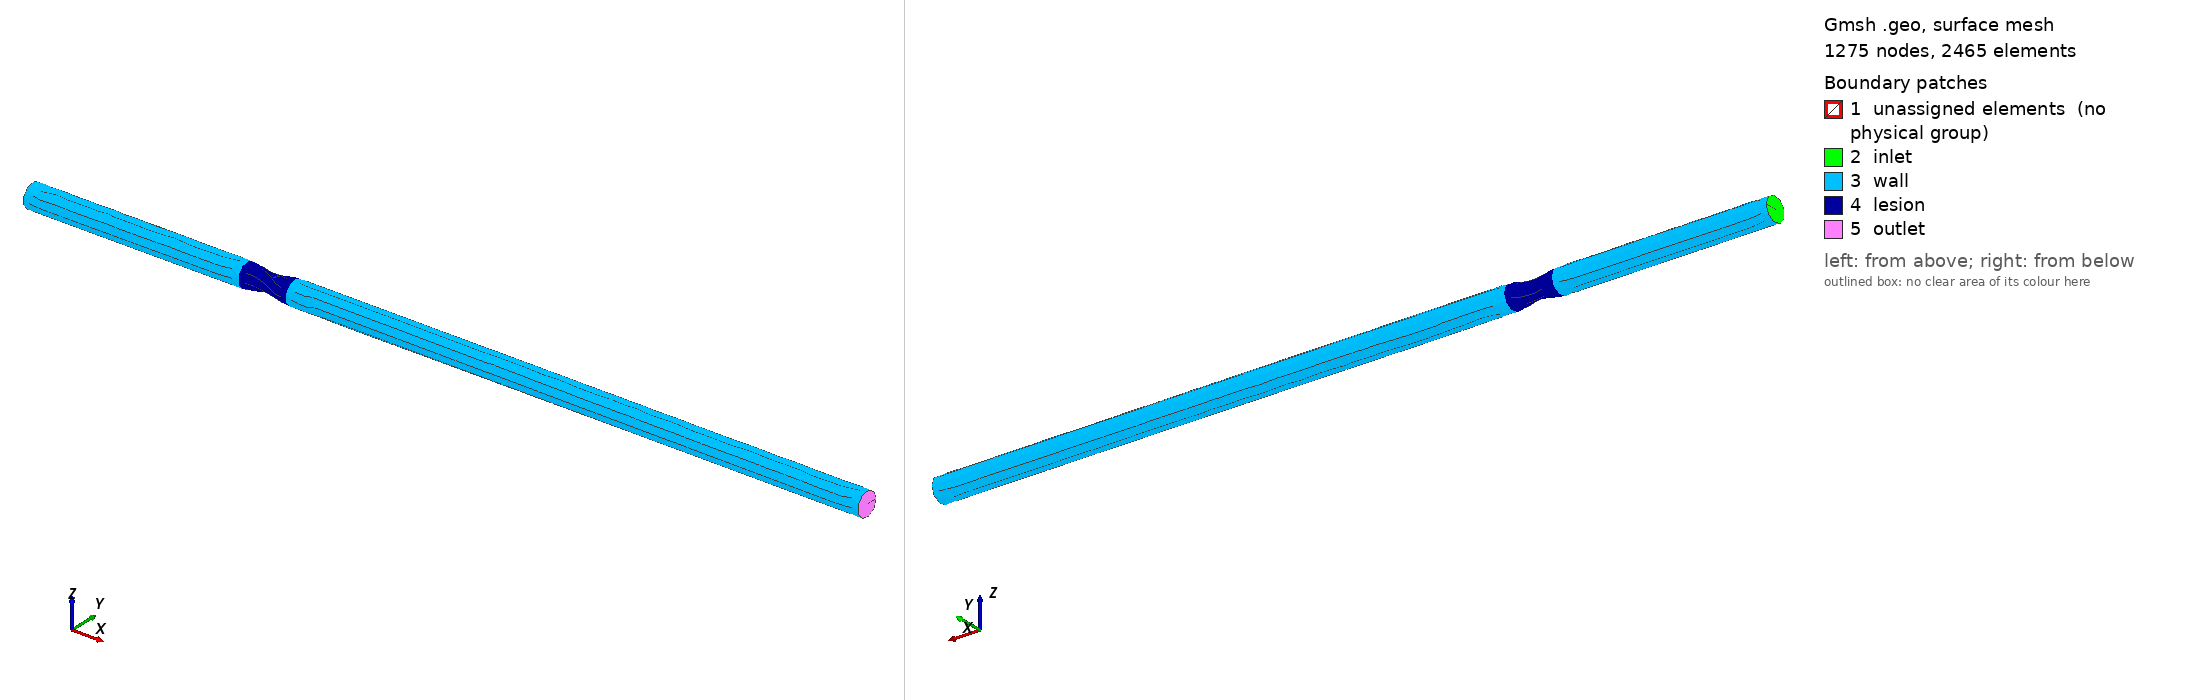

Gmsh geometry script, surface-meshed: 1275 nodes, 2465 surface elements. Boundary patches (legend numbers): 1 unassigned elements (no physical group), 2 inlet, 3 wall, 4 lesion, 5 outlet. Left view from above one corner, right view from below the opposite corner. Legend entries are the model's physical surfaces; 'unassigned elements' are surfaces in no physical group. The drawing asked Gmsh for element sizes between 1% and 20% of the model's largest extent; the script's own settings can give other sizes.

=== lesion_3D.geo (drawn) ===
// ===========================================================================
//  lesion_3D.geo  --  idealised stenosis / fusiform aneurysm, 3D pipe
//  CFDLab USACH.  Gmsh >= 4.8, OpenCASCADE kernel.
//
//  The meridian profile of lesion_2D.geo revolved about the x axis:
//      r(x) = R [ 1 + a (1 + cos(pi x / ell)) / 2 ],   |x| <= ell
//      r(x) = R                                          otherwise
//  stenosis : a = sqrt(1 - S) - 1   (S = AREA reduction at the throat)
//  aneurysm : a = Gam - 1           (Gam = Dmax / D)
//  In 3D S is a true area reduction, unlike the planar channel of the 2D case.
//
//  Usage (all lengths scale with D; default D = 1, i.e. non-dimensional):
//    gmsh lesion_3D.geo -3 -setnumber ltype 1 -setnumber S 0.75 -o s75.msh
//
//  Physical tags:  1 inlet | 2 outlet | 3 wall (parent vessel) |
//                  5 lesion wall (|x| <= ell)  |  10 fluid
// ===========================================================================
SetFactory("OpenCASCADE");

DefineConstant[
  ltype  = {1, Choices{0="healthy", 1="stenosis", 2="fusiform aneurysm"},
            Name "1Geometry/0Lesion type"},
  S      = {0.50, Min 0, Max 0.95, Name "1Geometry/1Area reduction S (stenosis)"},
  Gam    = {1.50, Min 1, Max 3.0,  Name "1Geometry/2Dilation Dmax/D (aneurysm)"},
  ell    = {0,    Name "1Geometry/3Half-length ell/D (0 = default: 1 sten., 1.5 aneur.)"},
  Lu     = {10,   Name "1Geometry/4Inlet distance Lu/D (from lesion centre)"},
  Ld     = {25,   Name "1Geometry/5Outlet distance Ld/D (from lesion centre)"},
  D      = {1,    Name "1Geometry/6Parent diameter D"},
  Np     = {41,   Name "1Geometry/8Profile points in lesion"},
  hb     = {0.15, Name "2Mesh/0Background size hb/D"},
  hl     = {0.08, Name "2Mesh/1Lesion + wake size hl/D"},
  hw     = {0.04, Name "2Mesh/2Lesion wall size hw/D"},
  hwf    = {0.10, Name "2Mesh/3Wall size elsewhere hwf/D (Stokes layer)"},
  Lw     = {8,    Name "2Mesh/4Refined wake length Lw/D"},
  rf     = {1,    Name "2Mesh/5Refinement factor (all h divided by rf)"}
];

// ---- geometry parameters ---------------------------------------------------
R = D/2;
a = 0; ellD = 1;
If (ltype == 1) a = Sqrt(1 - S) - 1; ellD = 1.0; EndIf
If (ltype == 2) a = Gam - 1;         ellD = 1.5; EndIf
If (ell > 0) ellD = ell; EndIf
L = ellD*D;

// sizes scale with the throat radius so that the throat is always resolved
sc = 1; If (a < 0) sc = 1 + a; EndIf
lcb = hb*D/rf;  lcl = hl*sc*D/rf;  lcw = hw*sc*D/rf;  lcwf = hwf*D/rf;
rmax = R; If (a > 0) rmax = R*(1 + a); EndIf

// ---- meridian half-plane (y >= 0, z = 0) -----------------------------------
pia = newp; Point(pia) = {-Lu*D, 0, 0};
piw = newp; Point(piw) = {-Lu*D, R, 0};
pw[] = {};
For i In {0:Np-1}
  x = -L + 2*L*i/(Np-1);
  pw[] += newp; Point(pw[i]) = {x, R*(1 + a*(1 + Cos(Pi*x/L))/2), 0};
EndFor
pow = newp; Point(pow) = {Ld*D, R, 0};
poa = newp; Point(poa) = {Ld*D, 0, 0};

lin  = newl; Line(lin)  = {pia, piw};
lup  = newl; Line(lup)  = {piw, pw[0]};
If (ltype == 0)
  lles = newl; Line(lles) = {pw[0], pw[Np-1]};
Else
  lles = newl; Spline(lles) = {pw[]};
EndIf
ldn  = newl; Line(ldn)  = {pw[Np-1], pow};
lout = newl; Line(lout) = {pow, poa};
lax  = newl; Line(lax)  = {poa, pia};

Curve Loop(1) = {lin, lup, lles, ldn, lout, lax};
Plane Surface(1) = {1};

// ---- revolve about the x axis ----------------------------------------------
vol[] = Extrude {{1, 0, 0}, {0, 0, 0}, 2*Pi} { Surface{1}; };

eps = 1e-6*D;
inlet[]  = Surface In BoundingBox{-Lu*D-eps, -R-eps, -R-eps, -Lu*D+eps, R+eps, R+eps};
outlet[] = Surface In BoundingBox{ Ld*D-eps, -R-eps, -R-eps,  Ld*D+eps, R+eps, R+eps};
lesion[] = Surface In BoundingBox{-L-eps, -rmax-eps, -rmax-eps, L+eps, rmax+eps, rmax+eps};
up[]     = Surface In BoundingBox{-Lu*D-eps, -R-eps, -R-eps, -L+eps, R+eps, R+eps};
dn[]     = Surface In BoundingBox{ L-eps, -R-eps, -R-eps, Ld*D+eps, R+eps, R+eps};
up[] -= {inlet[]};
dn[] -= {outlet[]};

Physical Surface("inlet", 1)  = {inlet[]};
Physical Surface("outlet", 2) = {outlet[]};
Physical Surface("wall", 3)   = {up[], dn[]};
Physical Surface("lesion", 5) = {lesion[]};
Physical Volume("fluid", 10)  = Volume{:};

// ---- size fields -------------------------------------------------------------
Field[1] = Distance;  Field[1].SurfacesList = {up[], dn[], lesion[]};
Field[2] = Threshold; Field[2].InField = 1;
Field[2].SizeMin = lcwf; Field[2].SizeMax = lcb;
Field[2].DistMin = 0;    Field[2].DistMax = 0.2*D;

Field[3] = Distance;  Field[3].SurfacesList = {lesion[]};
Field[4] = Threshold; Field[4].InField = 3;
Field[4].SizeMin = lcw;  Field[4].SizeMax = lcb;
Field[4].DistMin = 0;    Field[4].DistMax = 0.3*D;

// lesion + wake core
Field[5] = Box;
Field[5].VIn = lcl;  Field[5].VOut = lcb;
Field[5].XMin = -L - 0.5*D;  Field[5].XMax = L + Lw*D;
Field[5].YMin = -rmax;       Field[5].YMax = rmax;
Field[5].ZMin = -rmax;       Field[5].ZMax = rmax;

// inlet disk: the imposed profile is interpolated on it, and its P1 flux
// falls short of Q(t) by several percent on a background-size disk
Field[7] = Distance;  Field[7].SurfacesList = {inlet[]};
Field[8] = Threshold; Field[8].InField = 7;
Field[8].SizeMin = 0.4*lcwf; Field[8].SizeMax = lcb;
Field[8].DistMin = 0;        Field[8].DistMax = 0.5*D;

Field[6] = Min; Field[6].FieldsList = {2, 4, 5, 8};
Background Field = 6;

Mesh.MeshSizeExtendFromBoundary = 0;
Mesh.MeshSizeFromPoints = 0;
Mesh.MeshSizeFromCurvature = 0;
Mesh.Algorithm = 6;
Mesh.Algorithm3D = 1;
Mesh.Optimize = 1;
Mesh.OptimizeNetgen = 1;
Mesh.ElementOrder = 1;
